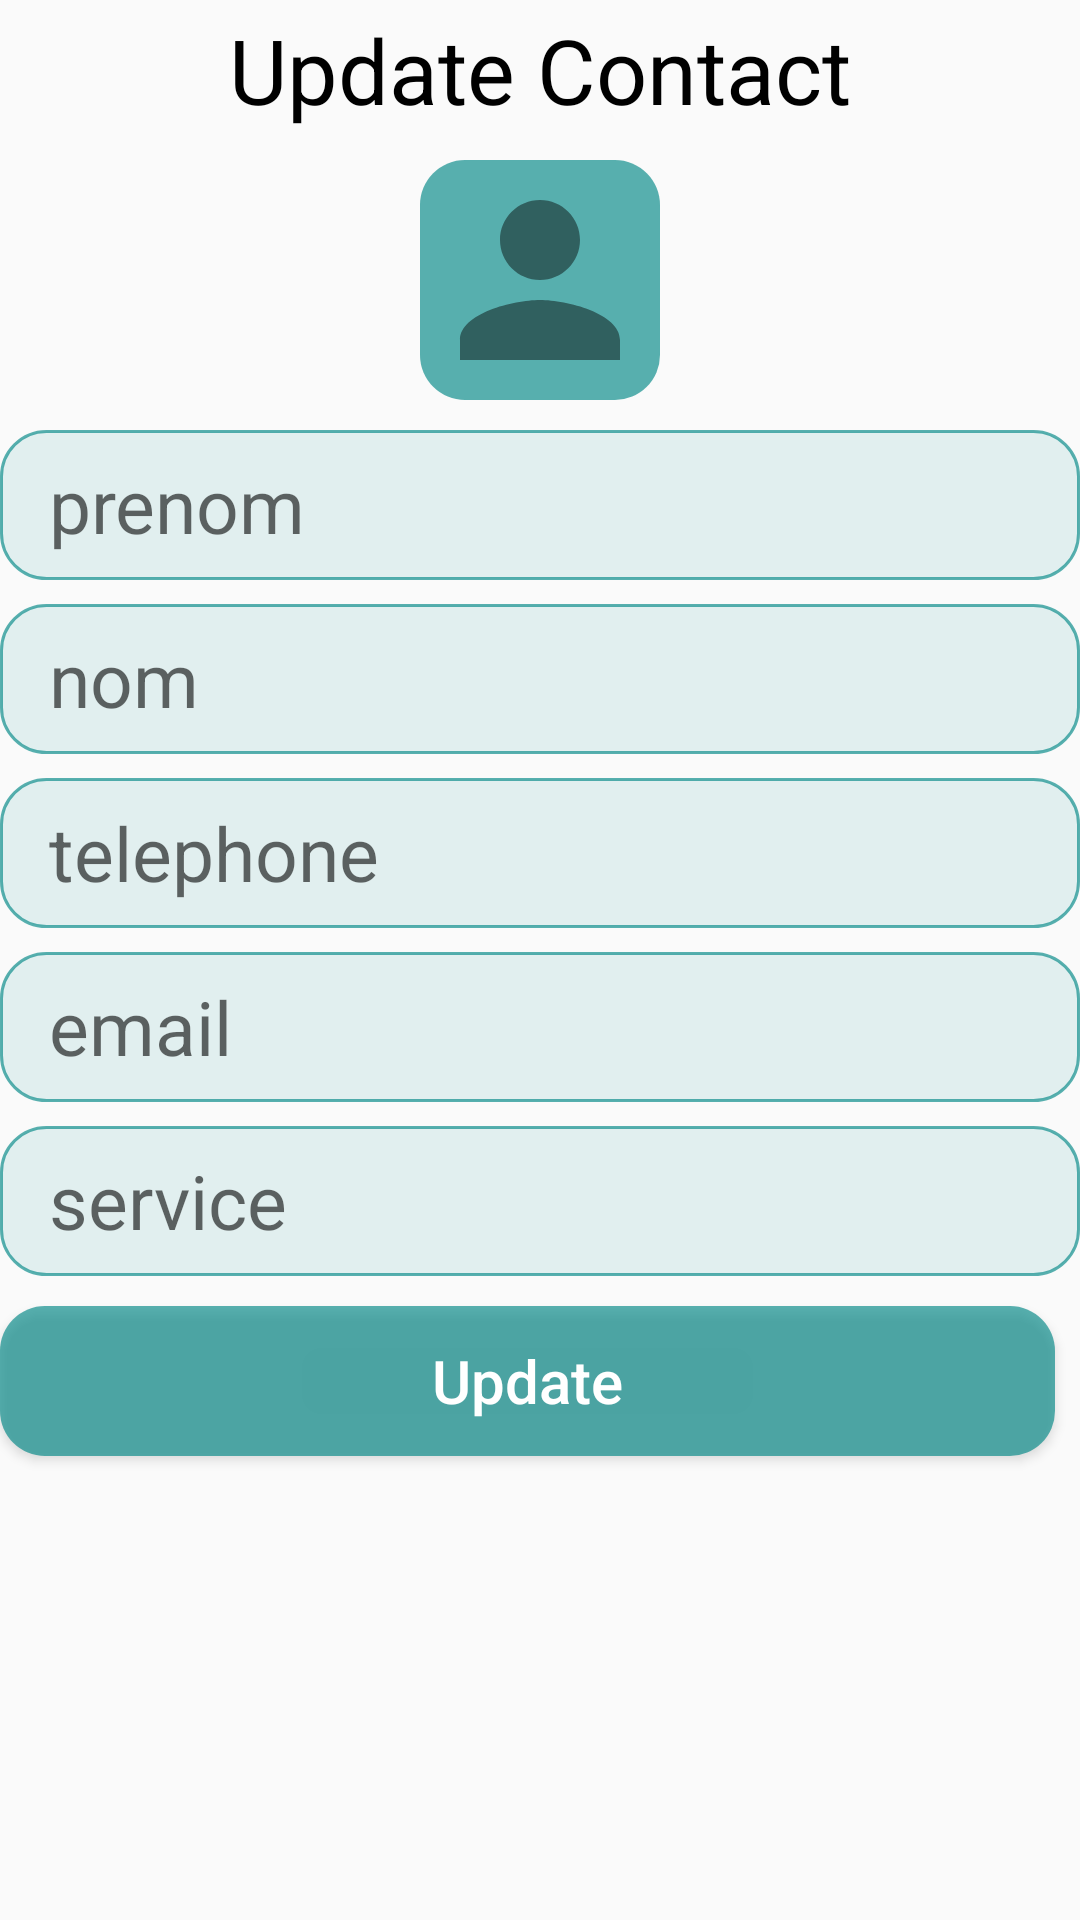

Write the Android layout XML for this screen, with the resource values it uses.
<!-- AndroidManifest.xml: application theme Theme.ContactPro -->
<!-- res/layout/activity_update.xml -->
<?xml version="1.0" encoding="utf-8"?>
<LinearLayout xmlns:android="http://schemas.android.com/apk/res/android"
    android:orientation="vertical"
    android:layout_width="match_parent"
    android:layout_height="match_parent">
    <TextView
        android:id="@+id/loginRedirectText"
        android:layout_width="match_parent"
        android:layout_height="wrap_content"
        android:text="Update Contact"
        android:textColor="@color/black"
        android:gravity="center"
        android:textSize="30dp"
        android:layout_marginTop="3dp"
        android:layout_marginBottom="10dp"
        />
    <ImageView
        android:layout_width="80dp"
        android:layout_height="80dp"
        android:layout_gravity="center"
        android:src="@drawable/baseline_person_24"
        android:background="@drawable/round"
        android:layout_marginBottom="10dp"
        />

    <EditText
        android:id="@+id/prenom"
        android:layout_width="match_parent"
        android:layout_height="50dp"
        android:hint="prenom"
        android:background="@drawable/input"
        android:drawablePadding="15dp"
        android:textSize="25dp"
        android:paddingLeft="8pt"
        />
    <EditText
        android:id="@+id/nom"
        android:layout_width="match_parent"
        android:layout_height="50dp"
        android:hint="nom"
        android:background="@drawable/input"
        android:drawablePadding="15dp"
        android:textSize="25dp"
        android:paddingLeft="8pt"
        android:layout_marginTop="8dp"
        />
    <EditText
        android:id="@+id/tel"
        android:layout_width="match_parent"
        android:layout_height="50dp"
        android:hint="telephone"
        android:background="@drawable/input"
        android:drawablePadding="15dp"
        android:textSize="25dp"
        android:paddingLeft="8pt"
        android:layout_marginTop="8dp"
        />
    <EditText
        android:id="@+id/email"
        android:layout_width="match_parent"
        android:layout_height="50dp"
        android:hint="email"
        android:background="@drawable/input"
        android:drawablePadding="15dp"
        android:textSize="25dp"
        android:paddingLeft="8pt"
        android:layout_marginTop="8dp"
        />
    <EditText
        android:id="@+id/service"
        android:layout_width="match_parent"
        android:layout_height="50dp"
        android:hint="service"
        android:background="@drawable/input"
        android:drawablePadding="15dp"
        android:textSize="25dp"
        android:paddingLeft="8pt"
        android:layout_marginTop="8dp"
        />
    <Button
        android:id="@+id/update"
        android:layout_width="match_parent"
        android:layout_height="50dp"
        android:text="Update"
        android:background="@drawable/round"
        android:textSize="20dp"
        android:textColor="@color/white"
        android:layout_marginTop="10dp"
        android:layout_marginRight="4pt"
        android:textAllCaps="false"
        />
</LinearLayout>
<!-- resources referenced by this layout -->
<resources>
  <color name="black">#FF000000</color>
  <color name="white">#FFFFFFFF</color>
  <!-- drawable baseline_person_24 (drawable) -->
  <vector android:height="30dp" android:tint="#74000000"
      android:viewportHeight="24" android:viewportWidth="24"
      android:width="30dp" xmlns:android="http://schemas.android.com/apk/res/android">
      <path android:fillColor="@android:color/white" android:pathData="M12,12c2.21,0 4,-1.79 4,-4s-1.79,-4 -4,-4 -4,1.79 -4,4 1.79,4 4,4zM12,14c-2.67,0 -8,1.34 -8,4v2h16v-2c0,-2.66 -5.33,-4 -8,-4z"/>
  </vector>
  <!-- drawable input (drawable) -->
  <?xml version="1.0" encoding="utf-8"?>
  <shape xmlns:android="http://schemas.android.com/apk/res/android">
      <stroke
          android:width="1dp"
          android:color="@color/teal_700"/>
      <solid android:color="@color/gri"/>
      <corners
          android:bottomLeftRadius="15dp"
          android:bottomRightRadius="15dp"
          android:topLeftRadius="15dp"
          android:topRightRadius="15dp" />
  </shape>
  <!-- drawable round (drawable) -->
  <?xml version="1.0" encoding="utf-8"?>
  <shape xmlns:android="http://schemas.android.com/apk/res/android">
      <solid android:color="@color/teal_700"/>
      <corners
          android:bottomLeftRadius="15dp"
          android:bottomRightRadius="15dp"
          android:topLeftRadius="15dp"
          android:topRightRadius="15dp" />
  </shape>
  <style name="Theme.ContactPro" parent="Theme.AppCompat.Light.NoActionBar">
          
          <item name="colorPrimary">@color/white</item>
          <item name="colorPrimaryVariant">@color/purple_700</item>
          <item name="colorOnPrimary">@color/white</item>
          
          <item name="colorSecondary">@color/teal_200</item>
          <item name="colorSecondaryVariant">@color/teal_700</item>
          <item name="colorOnSecondary">@color/black</item>
          
          <item name="android:statusBarColor">@color/teal_700</item>
          
      </style>
  <color name="teal_700">#A6018786</color>
  <color name="gri">#1A018786</color>
  <color name="purple_700">#FF3700B3</color>
  <color name="teal_200">#FF03DAC5</color>
</resources>
